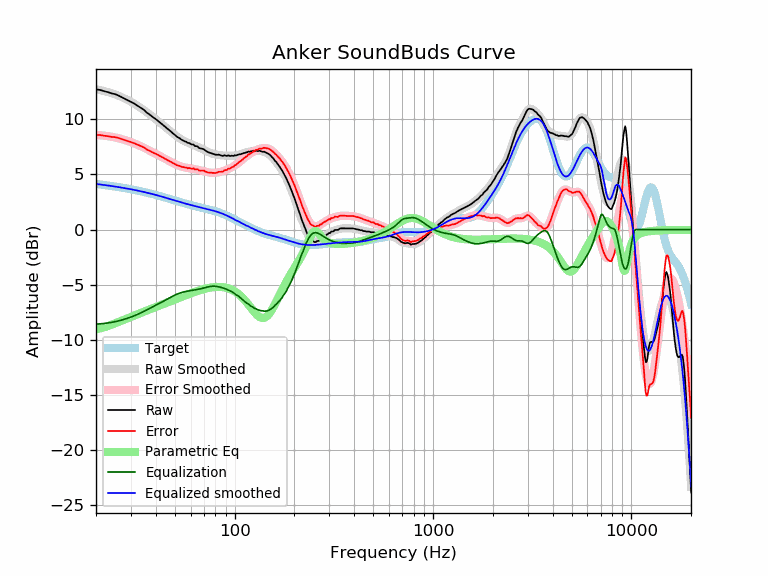

Data behind this chart, as committed beside it:
frequency, raw, error, smoothed, error_smoothed, equalization, parametric_eq, equalized_raw, equalized_smoothed, target
20, 12.73, 8.59, 12.73, 8.59, -8.59, -9.05, 4.14, 4.14, 4.14
21, 12.67, 8.58, 12.66, 8.56, -8.56, -8.97, 4.11, 4.09, 4.09
22, 12.56, 8.52, 12.57, 8.52, -8.52, -8.87, 4.04, 4.05, 4.05
23, 12.47, 8.47, 12.48, 8.48, -8.48, -8.76, 3.99, 4.00, 4.00
24, 12.36, 8.41, 12.37, 8.42, -8.42, -8.63, 3.94, 3.95, 3.95
25, 12.29, 8.39, 12.26, 8.36, -8.36, -8.51, 3.93, 3.90, 3.90
26, 12.16, 8.31, 12.14, 8.29, -8.29, -8.38, 3.87, 3.85, 3.85
27, 12.01, 8.20, 12.02, 8.21, -8.21, -8.26, 3.80, 3.81, 3.81
28, 11.87, 8.11, 11.88, 8.13, -8.13, -8.14, 3.74, 3.76, 3.76
29, 11.73, 8.02, 11.75, 8.04, -8.04, -8.03, 3.69, 3.71, 3.71
30, 11.60, 7.94, 11.60, 7.94, -7.94, -7.92, 3.66, 3.66, 3.66
31, 11.46, 7.85, 11.45, 7.85, -7.85, -7.82, 3.62, 3.61, 3.61
32, 11.30, 7.74, 11.30, 7.74, -7.74, -7.72, 3.56, 3.56, 3.56
33, 11.15, 7.64, 11.14, 7.64, -7.64, -7.62, 3.51, 3.51, 3.51
34, 11.00, 7.54, 10.98, 7.53, -7.53, -7.53, 3.47, 3.46, 3.46
35, 10.85, 7.45, 10.82, 7.42, -7.42, -7.44, 3.44, 3.41, 3.41
36, 10.62, 7.27, 10.66, 7.30, -7.30, -7.36, 3.32, 3.35, 3.35
37, 10.48, 7.18, 10.49, 7.19, -7.19, -7.27, 3.29, 3.30, 3.30
38, 10.32, 7.07, 10.33, 7.08, -7.08, -7.19, 3.24, 3.25, 3.25
39, 10.16, 6.96, 10.17, 6.98, -6.98, -7.11, 3.18, 3.20, 3.20
40, 10.03, 6.89, 10.02, 6.87, -6.87, -7.04, 3.16, 3.14, 3.15
41, 9.87, 6.78, 9.87, 6.77, -6.77, -6.96, 3.10, 3.09, 3.09
42, 9.72, 6.68, 9.72, 6.68, -6.68, -6.89, 3.04, 3.04, 3.04
43, 9.57, 6.58, 9.57, 6.58, -6.58, -6.82, 2.99, 2.99, 2.99
44, 9.42, 6.48, 9.42, 6.48, -6.48, -6.75, 2.94, 2.94, 2.94
45, 9.28, 6.40, 9.27, 6.39, -6.39, -6.68, 2.89, 2.89, 2.89
46, 9.13, 6.30, 9.13, 6.30, -6.30, -6.61, 2.84, 2.83, 2.83
47, 9.00, 6.22, 8.99, 6.20, -6.20, -6.54, 2.80, 2.78, 2.78
48, 8.85, 6.12, 8.85, 6.11, -6.11, -6.48, 2.74, 2.74, 2.73
49, 8.71, 6.02, 8.71, 6.03, -6.03, -6.41, 2.68, 2.69, 2.69
50, 8.59, 5.95, 8.59, 5.95, -5.95, -6.35, 2.64, 2.64, 2.64
51, 8.44, 5.85, 8.47, 5.88, -5.88, -6.29, 2.56, 2.59, 2.59
52, 8.35, 5.80, 8.36, 5.81, -5.81, -6.23, 2.54, 2.55, 2.55
53, 8.27, 5.77, 8.26, 5.76, -5.76, -6.17, 2.51, 2.50, 2.50
54, 8.15, 5.69, 8.17, 5.71, -5.71, -6.11, 2.44, 2.46, 2.46
55, 8.09, 5.67, 8.09, 5.67, -5.67, -6.06, 2.42, 2.42, 2.42
56, 8.01, 5.63, 8.02, 5.64, -5.64, -6.00, 2.37, 2.38, 2.38
57, 7.97, 5.63, 7.95, 5.61, -5.61, -5.95, 2.36, 2.34, 2.34
58, 7.86, 5.56, 7.89, 5.59, -5.59, -5.90, 2.27, 2.30, 2.30
59, 7.86, 5.60, 7.83, 5.57, -5.57, -5.85, 2.29, 2.26, 2.26
60, 7.77, 5.54, 7.78, 5.55, -5.55, -5.80, 2.22, 2.23, 2.23
61, 7.72, 5.53, 7.73, 5.53, -5.53, -5.75, 2.19, 2.20, 2.20
62, 7.72, 5.56, 7.67, 5.51, -5.51, -5.70, 2.21, 2.16, 2.16
63, 7.58, 5.45, 7.62, 5.49, -5.49, -5.66, 2.10, 2.13, 2.13
64, 7.57, 5.47, 7.56, 5.46, -5.46, -5.62, 2.11, 2.10, 2.10
65, 7.55, 5.48, 7.51, 5.44, -5.44, -5.58, 2.11, 2.07, 2.07
66, 7.41, 5.37, 7.46, 5.41, -5.41, -5.54, 2.00, 2.04, 2.04
67, 7.37, 5.35, 7.40, 5.39, -5.39, -5.50, 1.98, 2.02, 2.02
68, 7.35, 5.36, 7.35, 5.36, -5.36, -5.47, 1.99, 1.99, 1.99
69, 7.32, 5.36, 7.29, 5.33, -5.33, -5.43, 1.99, 1.96, 1.96
70, 7.29, 5.35, 7.24, 5.30, -5.30, -5.40, 1.99, 1.94, 1.94
71, 7.18, 5.27, 7.18, 5.27, -5.27, -5.37, 1.91, 1.91, 1.91
72, 7.12, 5.24, 7.13, 5.24, -5.24, -5.35, 1.88, 1.88, 1.88
73, 7.04, 5.18, 7.07, 5.21, -5.21, -5.32, 1.83, 1.86, 1.86
74, 7.01, 5.18, 7.02, 5.19, -5.19, -5.30, 1.82, 1.83, 1.83
75, 6.97, 5.17, 6.97, 5.17, -5.17, -5.28, 1.80, 1.81, 1.81
76, 6.94, 5.16, 6.93, 5.15, -5.15, -5.26, 1.79, 1.78, 1.78
77, 6.90, 5.15, 6.90, 5.15, -5.15, -5.25, 1.76, 1.75, 1.75
78, 6.87, 5.15, 6.87, 5.14, -5.14, -5.23, 1.73, 1.72, 1.72
79, 6.83, 5.14, 6.84, 5.15, -5.15, -5.22, 1.69, 1.69, 1.69
... 553 more rows
